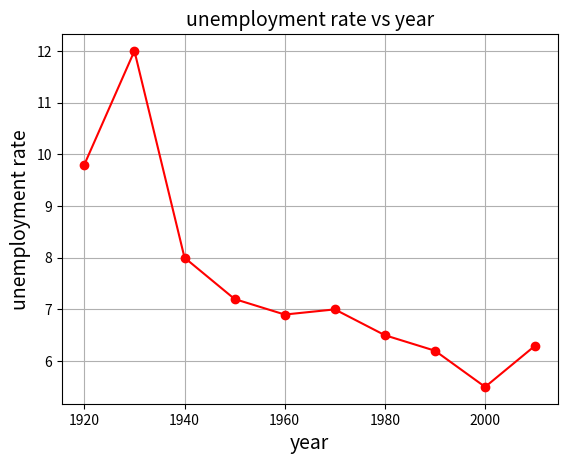

Recreate this plot in Python.
import matplotlib.pyplot as plt
   
year = [1920, 1930, 1940, 1950, 1960, 1970, 1980, 1990, 2000, 2010]
unemployment_rate = [9.8, 12, 8, 7.2, 6.9, 7, 6.5, 6.2, 5.5, 6.3]
  
plt.plot(year, unemployment_rate, color='red', marker='o')
plt.title('unemployment rate vs year', fontsize=14)
plt.xlabel('year', fontsize=14)
plt.ylabel('unemployment rate', fontsize=14)
plt.grid(True)
plt.show()